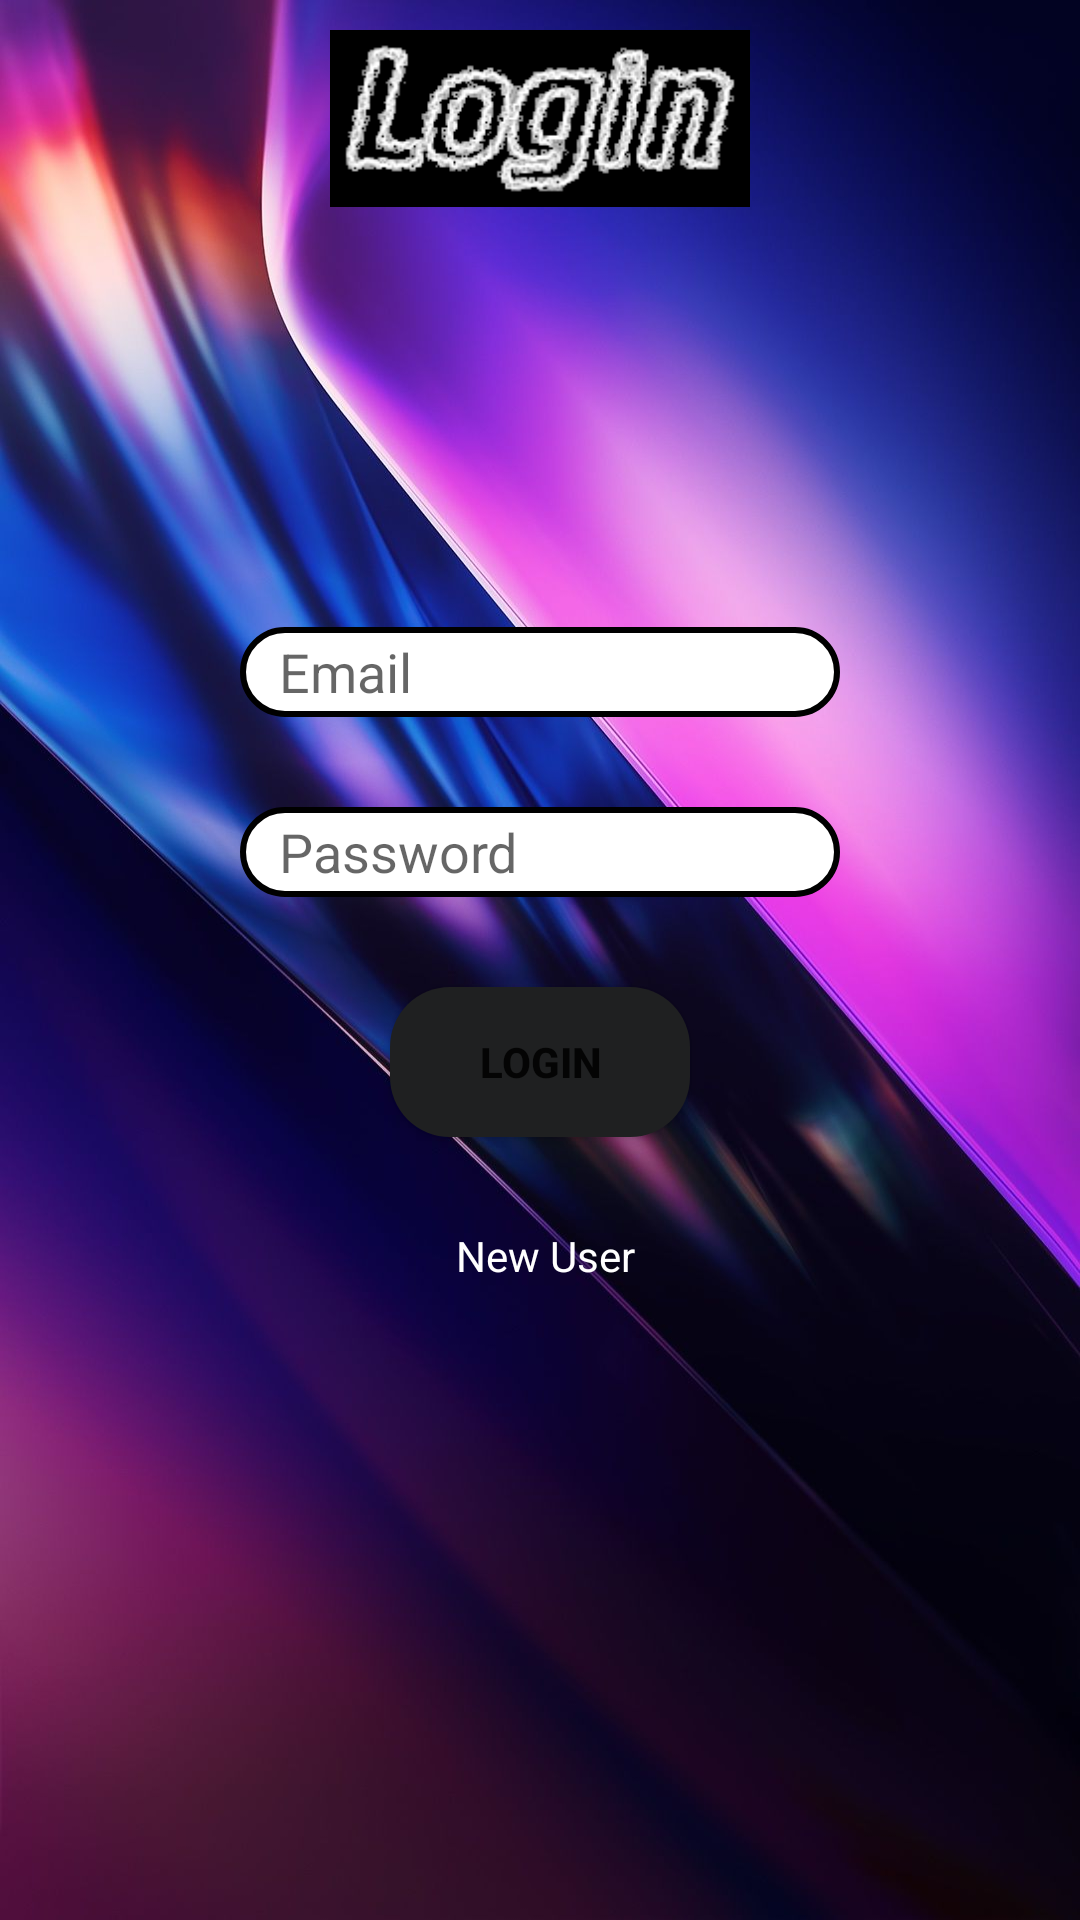

Here is an Android app screen rendered from its layout file. Give the layout XML and the strings, colors and styles it references.
<!-- AndroidManifest.xml: application theme Theme.NoQDryRun -->
<!-- res/layout/activity_login.xml -->
<?xml version="1.0" encoding="utf-8"?>
<RelativeLayout xmlns:android="http://schemas.android.com/apk/res/android"
    xmlns:app="http://schemas.android.com/apk/res-auto"
    xmlns:tools="http://schemas.android.com/tools"
    android:layout_width="match_parent"
    android:layout_height="match_parent"
    tools:context=".login"
    android:background="@drawable/login_background">

    <ImageView
        android:id="@+id/logintext"
        android:layout_marginTop="10dp"
        android:layout_width="match_parent"
        android:layout_height="59dp"
        android:src="@drawable/login_text" />

    <ImageView
        android:id="@+id/userlogo"
        android:layout_below="@+id/logintext"
        android:layout_marginTop="10dp"
        android:layout_width="100dp"
        android:layout_centerInParent="true"
        android:src="@drawable/user"
        android:layout_height="100dp"/>

    <EditText
        android:id="@+id/loginEditTextEmail"
        android:layout_width="200dp"
        android:layout_centerInParent="true"
        android:hint="   Email"
        android:layout_height="30dp"
        android:layout_below="@+id/userlogo"
        android:layout_marginTop="30dp"
        android:background="@drawable/custom_edit_text_box" />

    <EditText
        android:id="@+id/loginEditTextPassword"
        android:layout_width="200dp"
        android:layout_centerInParent="true"
        android:hint="   Password"
        android:layout_height="30dp"
        android:layout_below="@+id/loginEditTextEmail"
        android:layout_marginTop="30dp"
        android:background="@drawable/custom_edit_text_box"/>

    <Button
        android:id="@+id/loginButton"
        android:layout_width="100dp"
        android:layout_height="50dp"
        android:background="@drawable/custom_button"
        android:layout_marginTop="30dp"
        android:layout_centerInParent="true"
        android:layout_below="@+id/loginEditTextPassword"
        android:text="Login"
        android:textStyle="bold"/>

    <TextView
        android:id="@+id/new_user_link"
        android:layout_width="69dp"
        android:layout_height="25dp"
        android:text="  New User"
        android:layout_centerInParent="true"
        android:layout_below="@+id/loginButton"
        android:layout_marginTop="30dp"
        android:textColor="@color/white"/>

</RelativeLayout>
<!-- resources referenced by this layout -->
<resources>
  <!-- drawable custom_button (drawable) -->
  <?xml version="1.0" encoding="utf-8"?>
  <shape xmlns:android="http://schemas.android.com/apk/res/android"
      android:padding="10dp"
      android:shape="rectangle">
  
      <solid android:color="#1F2021" />
  
      <corners
          android:bottomLeftRadius="20dp"
          android:bottomRightRadius="20dp"
          android:topLeftRadius="20dp"
          android:topRightRadius="20dp" />
  
  
  </shape>
  <!-- drawable custom_edit_text_box (drawable) -->
  <?xml version="1.0" encoding="utf-8"?>
  <shape xmlns:android="http://schemas.android.com/apk/res/android"
      android:padding="10dp"
      android:shape="rectangle"
      android:background="@android:color/transparent">
  
      <solid android:color="#FFFFFF" />
  
      <corners
          android:bottomLeftRadius="20dp"
          android:bottomRightRadius="20dp"
          android:topLeftRadius="20dp"
          android:topRightRadius="20dp" />
  
      <stroke
          android:color="@color/black"
          android:width="2dp"
          />
  
  </shape>
  <!-- drawable login_background: jpg bitmap (drawable, 104773 bytes) -->
  <!-- drawable login_text: png bitmap (drawable, 19120 bytes) -->
  <style name="Theme.NoQDryRun" parent="Theme.MaterialComponents.DayNight.DarkActionBar">
          
          <item name="colorPrimary">@color/purple_500</item>
          <item name="colorPrimaryVariant">@color/purple_700</item>
          <item name="colorOnPrimary">@color/white</item>
          
          <item name="colorSecondary">@color/teal_200</item>
          <item name="colorSecondaryVariant">@color/teal_700</item>
          <item name="colorOnSecondary">@color/black</item>
          
          <item name="android:statusBarColor" tools:targetApi="l">?attr/colorPrimaryVariant</item>
          
      </style>
  <!-- not gathered from this repository: default colours our renderer supplied (Android Studio template values) -->
  <color name="purple_500">#FF6200EE</color>
  <color name="purple_700">#FF3700B3</color>
  <color name="teal_200">#FF03DAC5</color>
  <color name="teal_700">#FF018786</color>
  <color name="black">#FF000000</color>
  <color name="white">#FFFFFFFF</color>
</resources>
